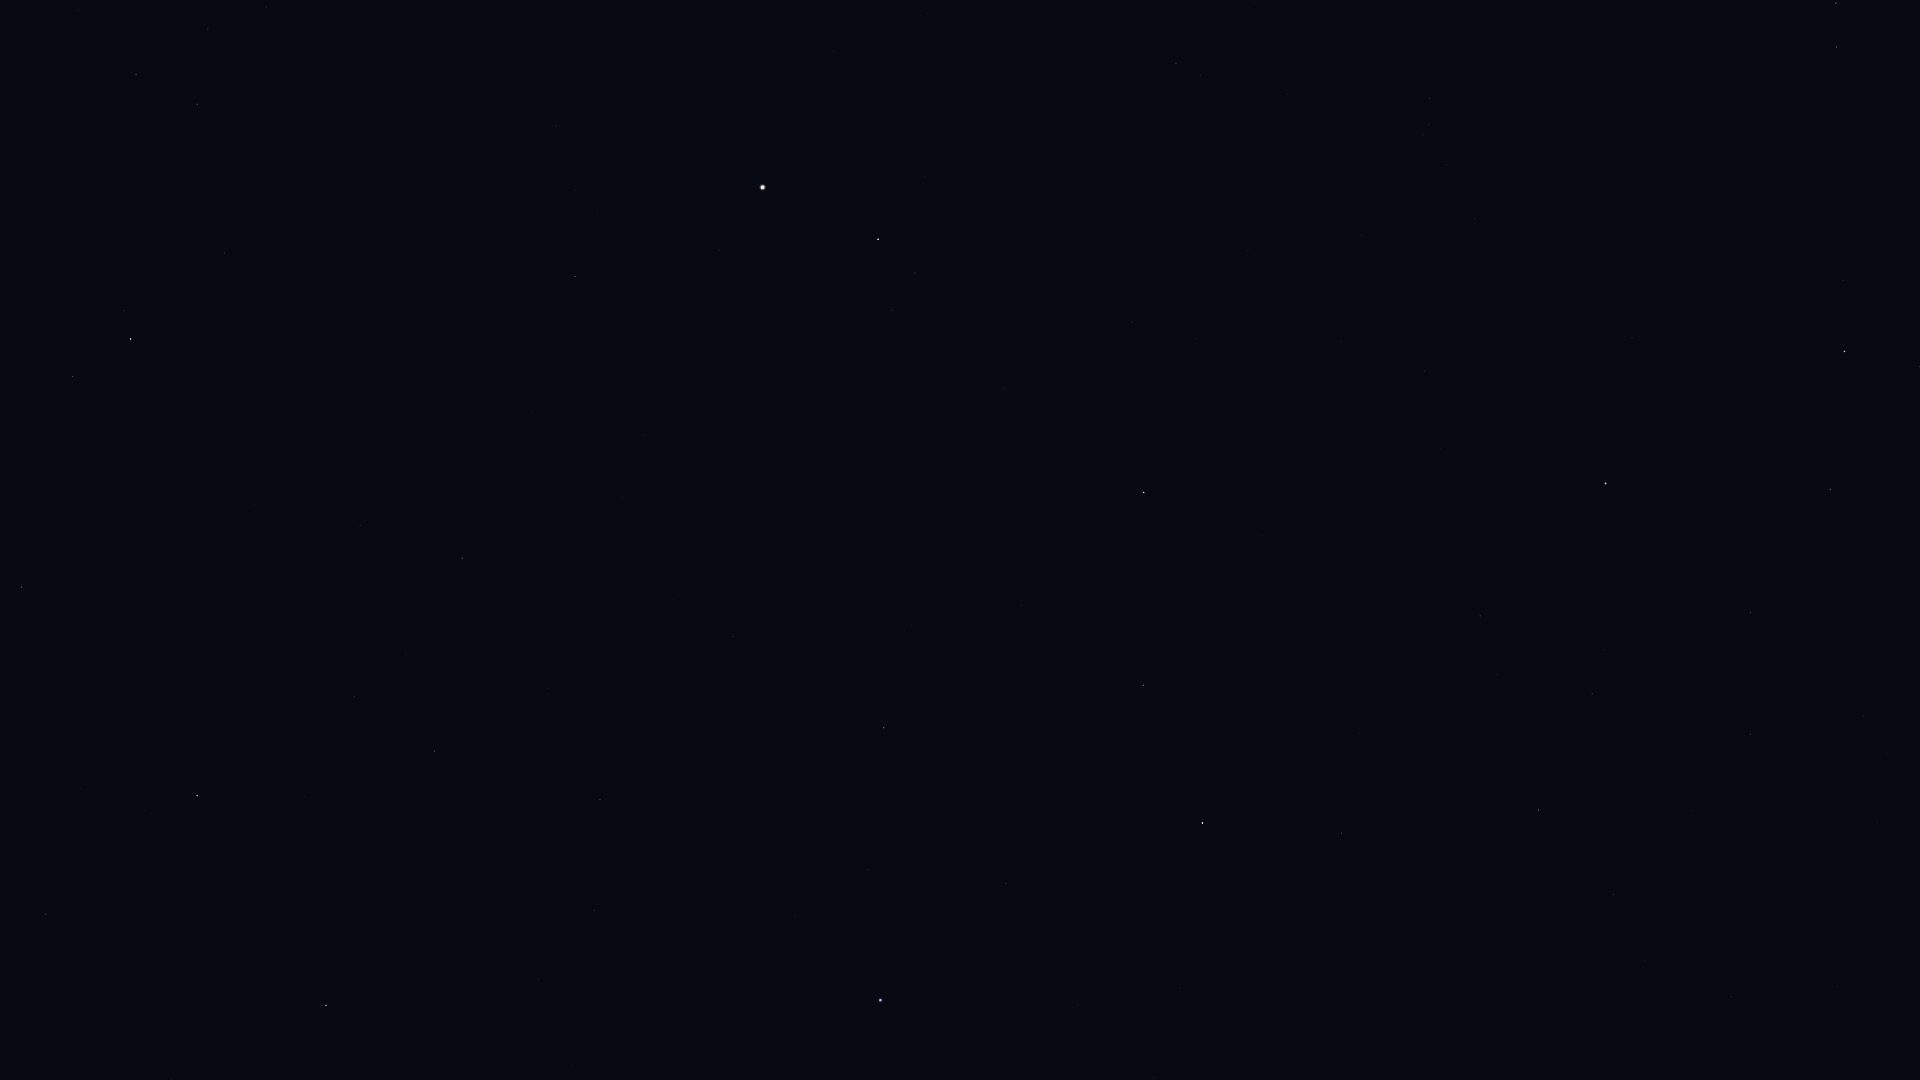

Data behind this chart, as committed beside it:
Star_ID, Name, X, Y
17847, Atlas, 1153, 834
54158, Dingolay, 1818, 983
54872, Zosma, 1845, 351
54879, Chertan, 1830, 489
55219, Alula Borealis, 1836, 3
55664, Shama, 1693, 930
56508, Formosa, 1713, 341
56572, Sagarmatha, 1599, 998
57370, Flegetonte, 1576, 789
57380, HIP 57380, 1592, 694
57632, Denebola, 1606, 483
57757, Zavijava, 1539, 810
60129, Zaniah, 1342, 833
63090, Minelauva, 1143, 685
63608, Vindemiatrix, 1144, 492
64241, Diadem, 1132, 322
64394, HIP 64394, 1176, 63
65474, Spica, 881, 1000
66249, Heze, 884, 728
67459, HIP 67459, 892, 310
67927, Muphrid, 878, 239
68520, HIP 68520, 733, 636
69427, Kang, 594, 910
69673, Arcturus, 763, 187
69701, Syrma, 600, 800
69974, Khambalia, 539, 979
70755, Elgafar, 548, 688
71795, HIP 71795, 575, 277
72220, HIP 72220, 462, 558
72339, Mönch, 440, 610
72622, Zubenelgenubi, 326, 1005
72845, Arcalís, 537, 144
74785, Zubeneschamali, 197, 796
76333, Zubenelhakrabi, 46, 914
77070, Unukalhai, 131, 339
77450, Gudja, 208, 29
77516, HIP 77516, 22, 587
79043, Marsic, 78, 10
